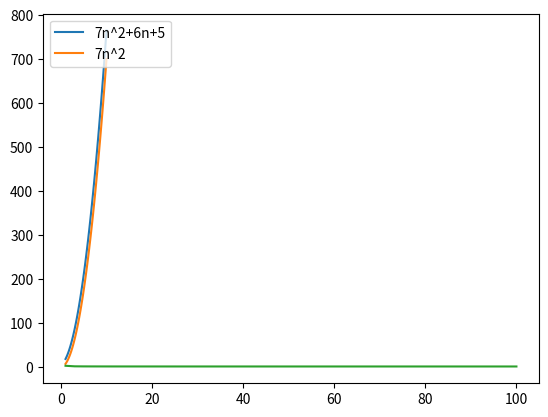

Generate this figure with matplotlib:
import matplotlib.pyplot as plt
import numpy as np


if __name__ == '__main__':
    n = np.linspace(1, 10)

    plt.plot(n, 7 * n * n + 6 * n + 5, label="7n^2+6n+5")
    plt.plot(n, 7*n*n, label="7n^2")
    plt.legend(loc='upper left')
    plt.show()

    n = np.linspace(1, 100)
    plt.plot(n, (7 * n * n + 6 * n + 5)/(7 * n * n), label="7n^2+6n+5")
    plt.show()
